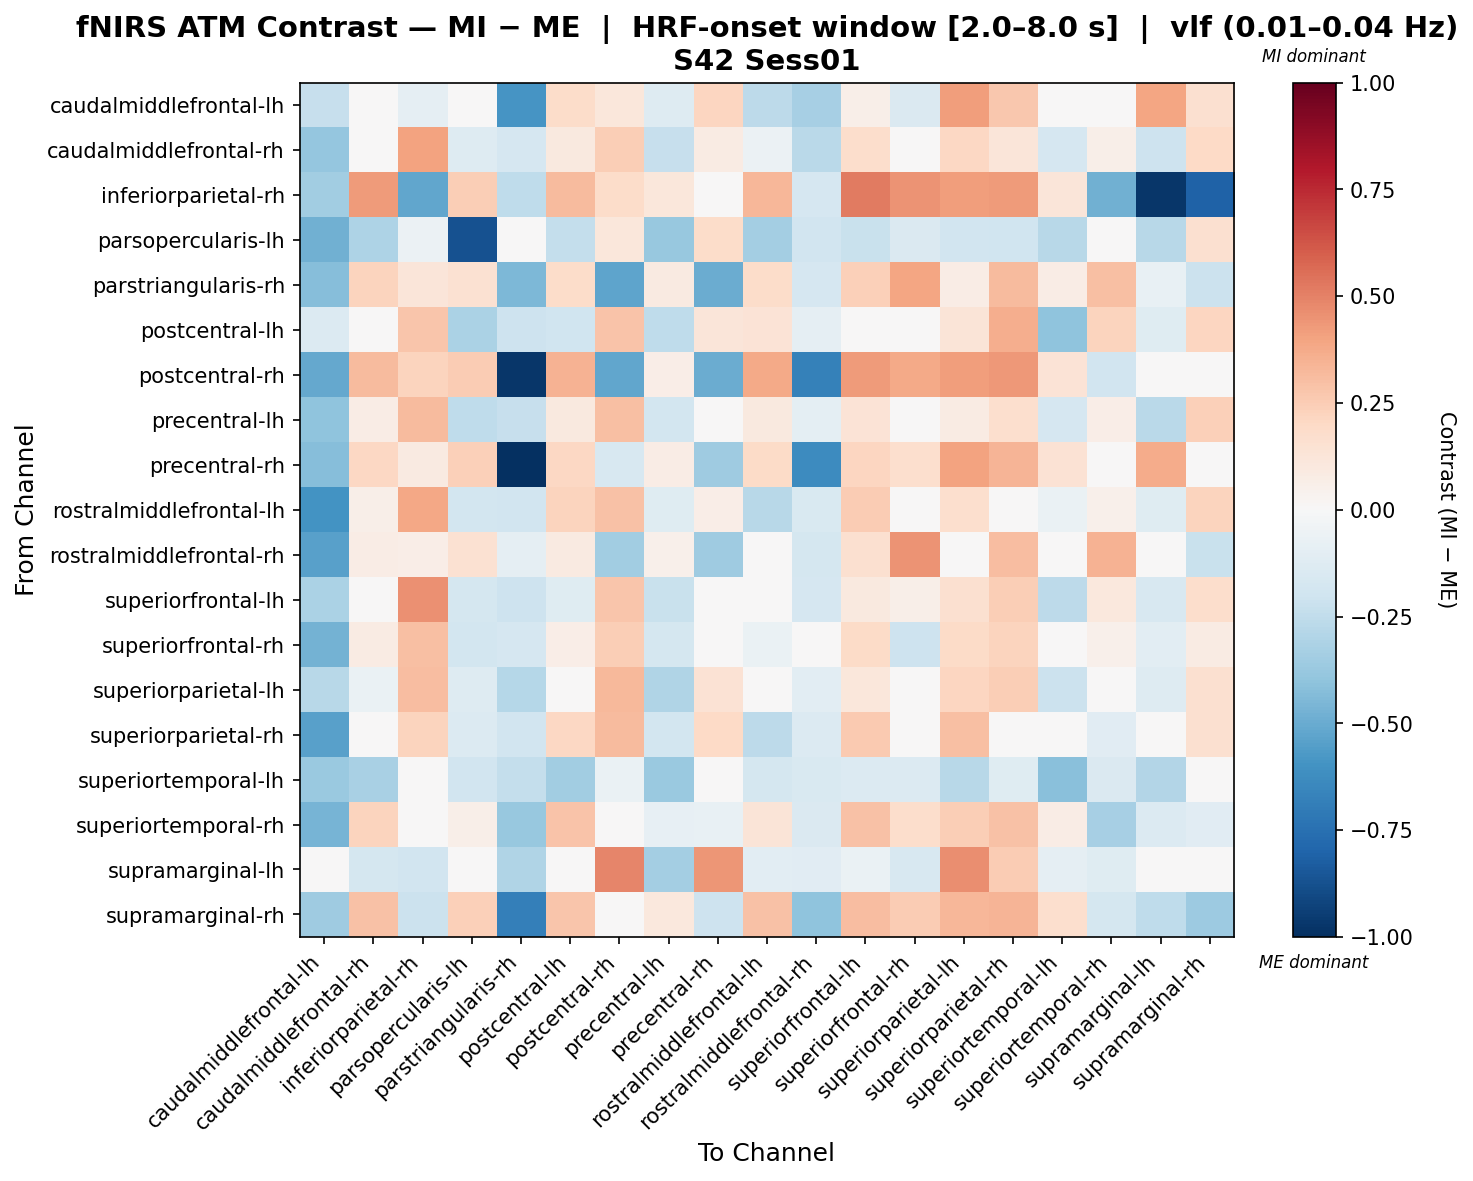

Values plotted in this chart, from the file beside it:
, caudalmiddlefrontal-lh, caudalmiddlefrontal-rh, inferiorparietal-rh, parsopercularis-lh, parstriangularis-rh, postcentral-lh, postcentral-rh, precentral-lh, precentral-rh, rostralmiddlefrontal-lh, rostralmiddlefrontal-rh, superiorfrontal-lh, superiorfrontal-rh, superiorparietal-lh, superiorparietal-rh, superiortemporal-lh, superiortemporal-rh, supramarginal-lh, supramarginal-rh
caudalmiddlefrontal-lh, -0.2286, -0.03796, -0.0865, 0.008144, -0.5921, 0.1859, 0.1095, -0.1326, 0.2123, -0.2588, -0.3292, 0.05911, -0.1447, 0.4185, 0.2714, 0.03241, -0.04072, 0.3967, 0.1574
caudalmiddlefrontal-rh, -0.3894, -0.01199, 0.4004, -0.1267, -0.1658, 0.098, 0.2494, -0.2312, 0.08179, -0.06107, -0.273, 0.1732, 0.04354, 0.2063, 0.1243, -0.165, 0.05956, -0.2086, 0.1965
inferiorparietal-rh, -0.3501, 0.4219, -0.5169, 0.2451, -0.2572, 0.3149, 0.18, 0.1158, 0.01046, 0.3308, -0.1681, 0.5191, 0.4531, 0.4174, 0.423, 0.1244, -0.4807, -0.9717, -0.8112
parsopercularis-lh, -0.4792, -0.3058, -0.05984, -0.8716, -0.02708, -0.2396, 0.1171, -0.3772, 0.1854, -0.3404, -0.1943, -0.2201, -0.1449, -0.1952, -0.1974, -0.2743, 0.003394, -0.2743, 0.1583
parstriangularis-rh, -0.426, 0.2226, 0.1243, 0.15, -0.4505, 0.1804, -0.526, 0.09185, -0.4989, 0.1853, -0.1695, 0.2389, 0.397, 0.07316, 0.314, 0.07524, 0.3034, -0.07425, -0.2111
postcentral-lh, -0.1376, 0.0278, 0.2772, -0.3168, -0.208, -0.1969, 0.2855, -0.2563, 0.1194, 0.133, -0.08999, -0.03765, -0.004022, 0.1255, 0.3627, -0.4026, 0.2246, -0.1182, 0.2124
postcentral-rh, -0.5144, 0.3134, 0.2211, 0.2538, -0.9691, 0.3511, -0.5184, 0.06808, -0.4942, 0.3826, -0.6776, 0.4287, 0.3826, 0.4181, 0.4349, 0.1384, -0.1886, 0.005064, -0.03556
precentral-lh, -0.4058, 0.0736, 0.3169, -0.2519, -0.2279, 0.09601, 0.2969, -0.1862, 0.02626, 0.0998, -0.0993, 0.1404, 0.006236, 0.07974, 0.1672, -0.1696, 0.06848, -0.2665, 0.2357
precentral-rh, -0.4236, 0.2091, 0.08733, 0.2393, -1.0, 0.2038, -0.1591, 0.07593, -0.3589, 0.1906, -0.6282, 0.2112, 0.1699, 0.4021, 0.3388, 0.1453, -0.04036, 0.3682, -0.03112
rostralmiddlefrontal-lh, -0.5996, 0.05701, 0.3852, -0.1804, -0.1919, 0.2189, 0.2937, -0.1225, 0.06793, -0.2752, -0.1522, 0.2543, -0.01824, 0.1658, 0.01112, -0.06652, 0.05302, -0.1237, 0.2233
rostralmiddlefrontal-rh, -0.5415, 0.07316, 0.06552, 0.1509, -0.08957, 0.08633, -0.3467, 0.0504, -0.3579, 0.04452, -0.1774, 0.1599, 0.4471, 0.04452, 0.3117, -0.01118, 0.3469, -0.03788, -0.2189
superiorfrontal-lh, -0.3129, 0.005492, 0.4586, -0.1787, -0.2053, -0.1219, 0.2777, -0.2251, 0.02654, 0.02732, -0.1711, 0.09491, 0.05627, 0.1634, 0.2461, -0.2636, 0.1047, -0.1584, 0.176
superiorfrontal-rh, -0.4726, 0.0809, 0.3014, -0.1841, -0.1712, 0.06305, 0.2444, -0.1752, 0.01396, -0.06438, -0.03785, 0.1939, -0.2061, 0.1901, 0.2229, -0.03223, 0.05278, -0.1035, 0.08383
superiorparietal-lh, -0.2762, -0.06994, 0.3054, -0.1287, -0.2855, 0.03087, 0.3239, -0.3015, 0.144, 0.004174, -0.1079, 0.1155, -0.03134, 0.2123, 0.2467, -0.2155, -0.0006084, -0.1258, 0.16
superiorparietal-rh, -0.5444, -0.007282, 0.2196, -0.1366, -0.1926, 0.2095, 0.3131, -0.1832, 0.2025, -0.2614, -0.1328, 0.2636, -0.009929, 0.304, -0.04335, -0.001762, -0.1141, -0.04229, 0.1573
superiortemporal-lh, -0.3732, -0.3223, 0.03625, -0.1935, -0.2364, -0.3504, -0.06503, -0.371, -0.004264, -0.1727, -0.1543, -0.1334, -0.135, -0.281, -0.1235, -0.4186, -0.1438, -0.2908, -0.004264
superiortemporal-rh, -0.4675, 0.2244, -0.008806, 0.05809, -0.3822, 0.2863, -0.03737, -0.08126, -0.07248, 0.126, -0.1439, 0.2948, 0.1744, 0.2459, 0.2912, 0.07563, -0.3285, -0.1383, -0.1166
supramarginal-lh, -0.0345, -0.1787, -0.1908, -0.02617, -0.3043, 0.0365, 0.487, -0.3391, 0.4441, -0.104, -0.1113, -0.06453, -0.1579, 0.468, 0.2562, -0.09201, -0.1216, 0.01735, 0.01566
supramarginal-rh, -0.3548, 0.2947, -0.2155, 0.24, -0.6845, 0.2764, 0.04387, 0.1043, -0.2048, 0.291, -0.3998, 0.31, 0.2531, 0.3303, 0.3413, 0.1641, -0.172, -0.2549, -0.3627
